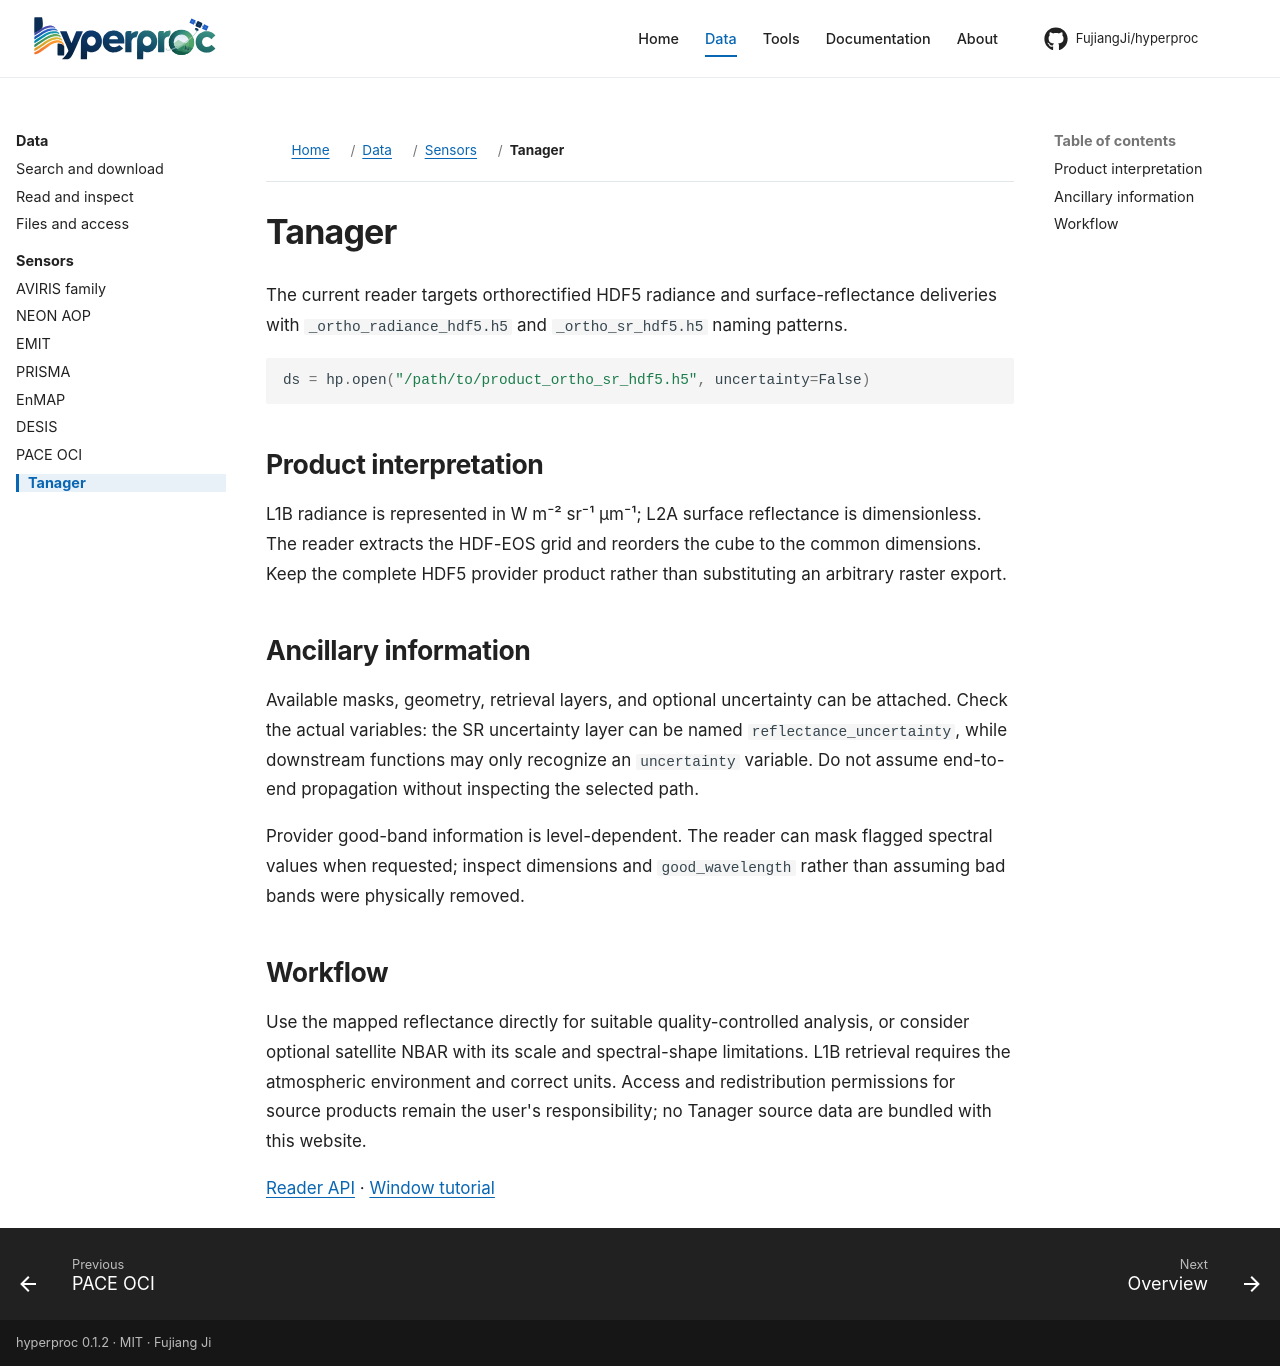

repository: FujiangJi/hyperproc · page: sensors/tanager/index.html · generator: mkdocs

# Tanager

The current reader targets orthorectified HDF5 radiance and surface-reflectance deliveries with `_ortho_radiance_hdf5.h5` and `_ortho_sr_hdf5.h5` naming patterns.

```python
ds = hp.open("/path/to/product_ortho_sr_hdf5.h5", uncertainty=False)
```

## Product interpretation

L1B radiance is represented in W m⁻² sr⁻¹ µm⁻¹; L2A surface reflectance is dimensionless. The reader extracts the HDF-EOS grid and reorders the cube to the common dimensions. Keep the complete HDF5 provider product rather than substituting an arbitrary raster export.

## Ancillary information

Available masks, geometry, retrieval layers, and optional uncertainty can be attached. Check the actual variables: the SR uncertainty layer can be named `reflectance_uncertainty`, while downstream functions may only recognize an `uncertainty` variable. Do not assume end-to-end propagation without inspecting the selected path.

Provider good-band information is level-dependent. The reader can mask flagged spectral values when requested; inspect dimensions and `good_wavelength` rather than assuming bad bands were physically removed.

## Workflow

Use the mapped reflectance directly for suitable quality-controlled analysis, or consider optional satellite NBAR with its scale and spectral-shape limitations. L1B retrieval requires the atmospheric environment and correct units. Access and redistribution permissions for source products remain the user's responsibility; no Tanager source data are bundled with this website.

[Reader API](../api/hyperproc-readers-tanager.md) · [Window tutorial](../tutorials/tanager-window-tutorial.md)
